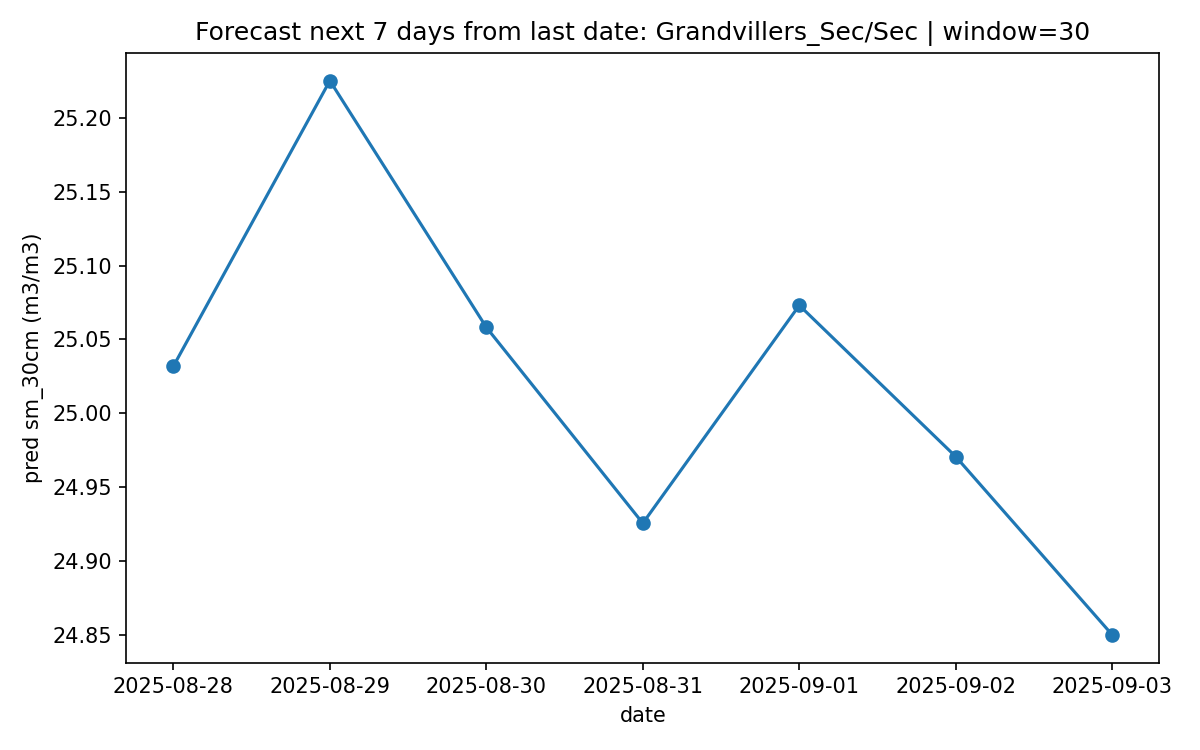

Data behind this chart, as committed beside it:
forecast_date, pred_sm_30cm
2025-08-28, 25.03
2025-08-29, 25.23
2025-08-30, 25.06
2025-08-31, 24.93
2025-09-01, 25.07
2025-09-02, 24.97
2025-09-03, 24.85
